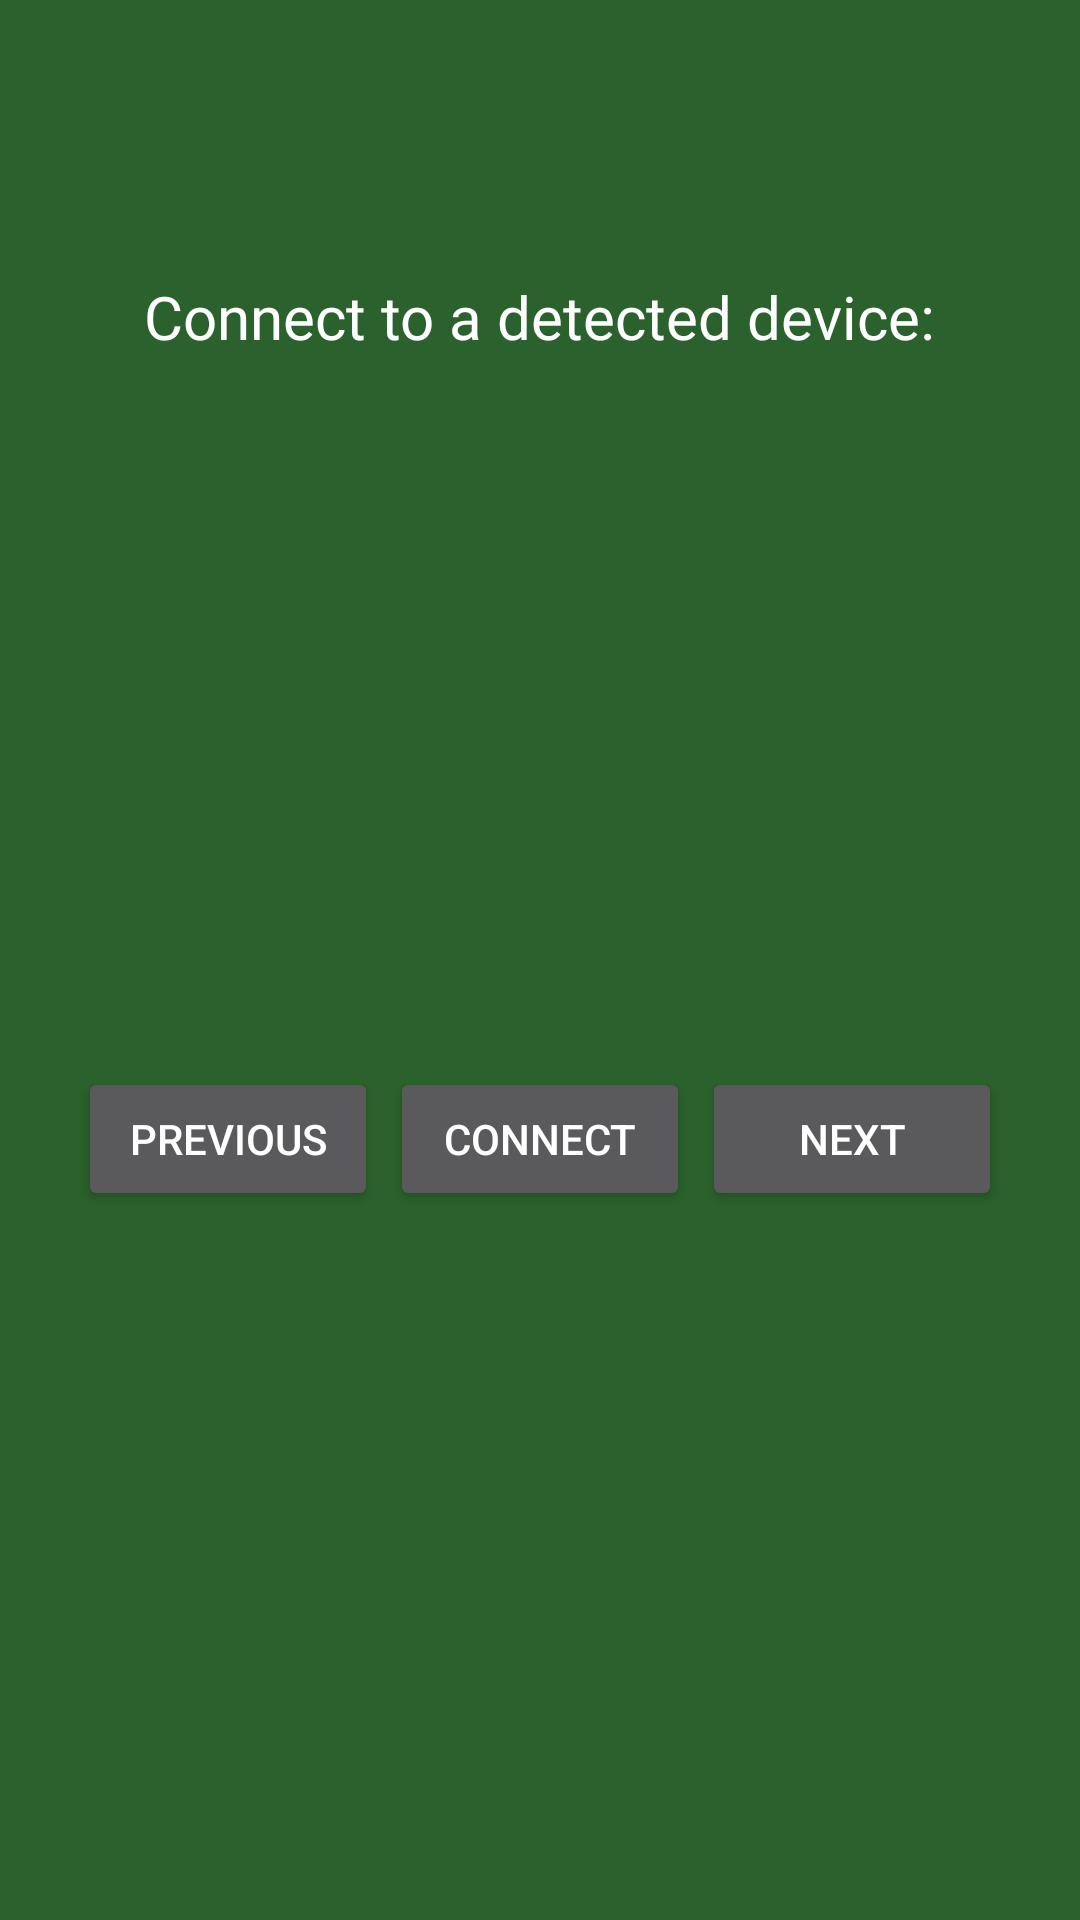

This screen was rendered from an Android layout file. Write that file and the resources it references.
<!-- AndroidManifest.xml: application theme Theme.MauMaudroid -->
<!-- res/layout/join.xml -->
<?xml version="1.0" encoding="utf-8"?>
<androidx.constraintlayout.widget.ConstraintLayout xmlns:android="http://schemas.android.com/apk/res/android"
    xmlns:app="http://schemas.android.com/apk/res-auto"
    xmlns:tools="http://schemas.android.com/tools"
    android:layout_width="match_parent"
    android:layout_height="match_parent"
    android:id="@+id/fragment_join"
    android:background="#2A612C"
    tools:context=".app.view.JoinFragment">

    <TextView
        android:id="@+id/join_title"
        android:layout_width="wrap_content"
        android:layout_height="wrap_content"
        android:text="@string/join_title"
        android:textColor="#FFFFFF"
        android:fontFamily="@font/alfa_slab_one"
        android:textSize="20sp"
        app:layout_constraintBottom_toBottomOf="parent"
        app:layout_constraintEnd_toEndOf="parent"
        app:layout_constraintStart_toStartOf="parent"
        app:layout_constraintTop_toTopOf="parent"
        app:layout_constraintVertical_bias="0.15" />

    <Button
        android:id="@+id/join_previous_button"
        android:layout_width="100dp"
        android:layout_height="wrap_content"
        android:text="@string/join_previous"
        app:layout_constraintBottom_toBottomOf="parent"
        app:layout_constraintEnd_toEndOf="parent"
        app:layout_constraintHorizontal_bias="0.1"
        app:layout_constraintStart_toStartOf="parent"
        app:layout_constraintTop_toBottomOf="@+id/join_title" />

    <Button
        android:id="@+id/join_next_button"
        android:layout_width="100dp"
        android:layout_height="wrap_content"
        android:text="@string/join_next"
        app:layout_constraintBottom_toBottomOf="parent"
        app:layout_constraintEnd_toEndOf="parent"
        app:layout_constraintHorizontal_bias="0.9"
        app:layout_constraintStart_toStartOf="parent"
        app:layout_constraintTop_toBottomOf="@+id/join_title" />

    <Button
        android:id="@+id/join_select_button"
        android:layout_width="100dp"
        android:layout_height="wrap_content"
        android:text="@string/join_select"
        app:layout_constraintBottom_toBottomOf="parent"
        app:layout_constraintEnd_toEndOf="parent"
        app:layout_constraintStart_toStartOf="parent"
        app:layout_constraintTop_toBottomOf="@+id/join_title" />

    <TextView
        android:id="@+id/join_device_name"
        android:layout_width="wrap_content"
        android:layout_height="wrap_content"
        android:fontFamily="@font/alfa_slab_one"
        android:text=""
        android:textColor="#FFFFFF"
        android:textSize="20sp"
        android:textStyle="italic"
        app:layout_constraintBottom_toTopOf="@+id/join_select_button"
        app:layout_constraintEnd_toEndOf="parent"
        app:layout_constraintStart_toStartOf="parent"
        app:layout_constraintTop_toBottomOf="@+id/join_title" />

</androidx.constraintlayout.widget.ConstraintLayout>
<!-- resources referenced by this layout -->
<resources>
  <string name="join_next">Next</string>
  <string name="join_previous">Previous</string>
  <string name="join_select">Connect</string>
  <string name="join_title">Connect to a detected device:</string>
  <style name="Theme.MauMaudroid" parent="Theme.AppCompat.NoActionBar">
          
          <item name="colorPrimary">@color/purple_500</item>
          <item name="colorPrimaryVariant">@color/purple_700</item>
          <item name="colorOnPrimary">@color/white</item>
          
          <item name="colorSecondary">@color/teal_200</item>
          <item name="colorSecondaryVariant">@color/teal_700</item>
          <item name="colorOnSecondary">@color/black</item>
          
          
      </style>
  <!-- not gathered from this repository: default colours our renderer supplied (Android Studio template values) -->
  <color name="purple_500">#FF6200EE</color>
  <color name="purple_700">#FF3700B3</color>
  <color name="teal_200">#FF03DAC5</color>
  <color name="teal_700">#FF018786</color>
  <color name="black">#FF000000</color>
  <color name="white">#FFFFFFFF</color>
</resources>
